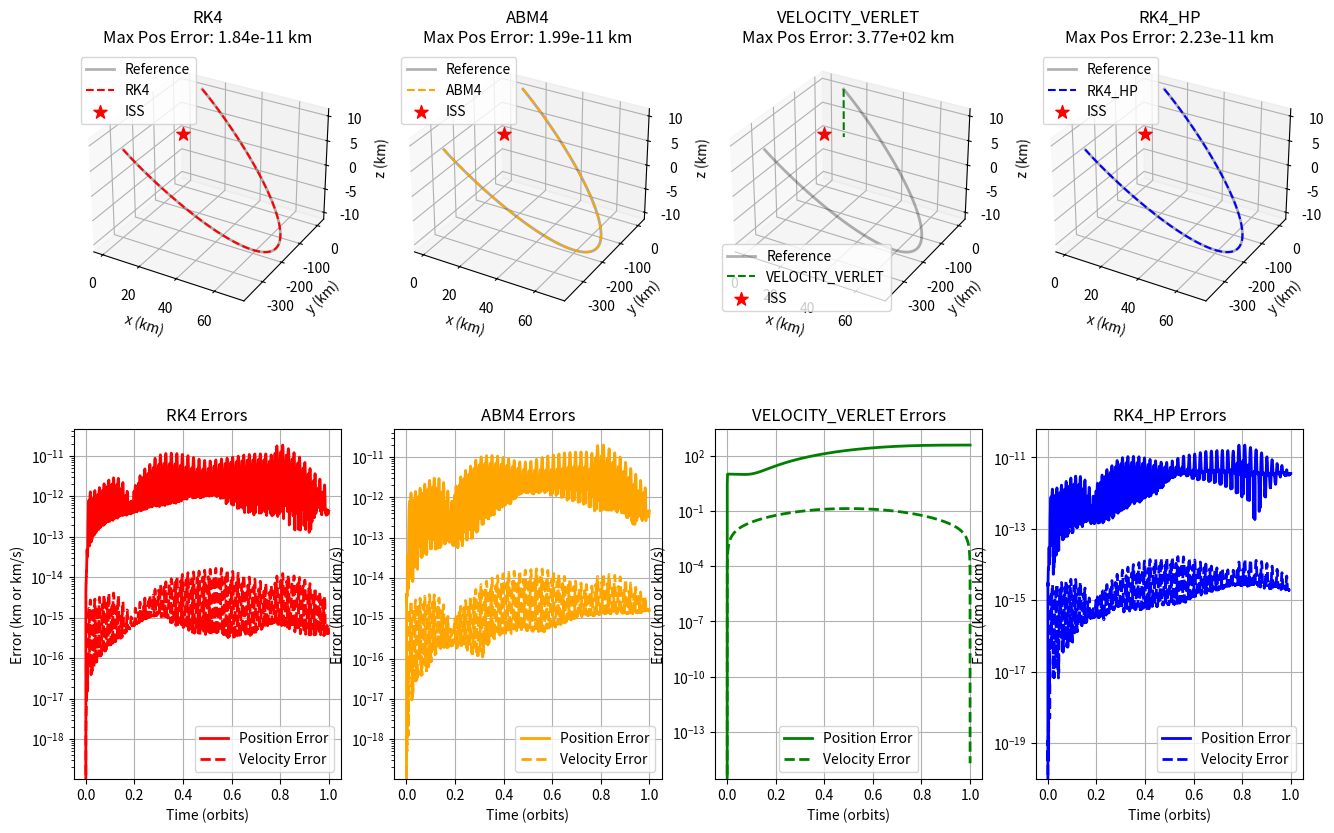

Write the Python code that produced this figure. (Note: this script raises an exception after producing the figure.)

import time
import matplotlib.pyplot as plt
import numpy as np
import scipy.integrate as sp

# Constants
mu = 3.8986 * 10 ** 5  # km^3/s^2
a_iss = 6770  # Semi-major axis of ISS in km
n = np.sqrt(mu / a_iss**3)  # Orbital rate (rad/s)
T_orb = 2 * np.pi / n  # Orbital period

y0 = np.array([10, 10, 10, 0, 0, 0])  # km, km/s (consistent units)

# Thrust function
def thrust_func(t, y):
    return np.array([0.0, 0.0, 0.0])

# Dynamics function
def dy_dt(t, y):
    thrust = thrust_func(t, y)
    
    A = np.array([
        [0, 0, 0, 1, 0, 0],
        [0, 0, 0, 0, 1, 0],
        [0, 0, 0, 0, 0, 1],
        [3*n**2, 0, 0, 0, 2*n, 0],
        [0, 0, 0, -2*n, 0, 0],
        [0, 0, -n**2, 0, 0, 0]
    ])
    
    B = np.array([0, 0, 0, thrust[0], thrust[1], thrust[2]])
    return A @ y + B

# ===================== INTEGRATION METHODS =====================

# ============ RK4 (Baseline) ============
def runge_kutta_4(t, y, h: float, dy_dt) -> tuple:
    time_start = time.perf_counter()
    
    k1 = dy_dt(t, y)
    k2 = dy_dt(t + h/2, y + h*(k1/2))
    k3 = dy_dt(t + h/2, y + h*(k2/2))
    k4 = dy_dt(t + h, y + h*k3)

    y_p = y + (h/6)*(k1 + 2*k2 + 2*k3 + k4)
    
    time_end = time.perf_counter()
    return y_p, time_end - time_start

def rk4_all_step(h: float, times: np.array, dy_dt, y0) -> tuple:
    y_rk4 = np.zeros((len(times), 6))
    y_rk4_i = y0.copy()
    y_rk4[0] = y_rk4_i

    calc_time_rk4 = 0
    calc_times_rk4 = [calc_time_rk4]

    for i in range(len(times) - 1):
        t = times[i]
        y_rk4_i, calc_time_i = runge_kutta_4(t, y_rk4_i, h, dy_dt)
        y_rk4[i + 1] = y_rk4_i
        calc_time_rk4 += calc_time_i
        calc_times_rk4.append(calc_time_rk4)

    print("RK4 time: ", calc_times_rk4[-1])
    return y_rk4, calc_times_rk4

# ============ ABM4 ============
def adams_4(t, y, h: float, f_m: list, dy_dt) -> tuple:
    time_start = time.perf_counter()
    
    f_n_minus_3, f_n_minus_2, f_n_minus_1, f_n = f_m

    # Adams-Bashforth predictor
    y_pred = y + (h/24) * (55*f_n - 59*f_n_minus_1 + 37*f_n_minus_2 - 9*f_n_minus_3)
    
    # Adams-Moulton corrector
    f_pred = dy_dt(t + h, y_pred)
    y_p = y + (h/720) * (251*f_pred + 646*f_n - 264*f_n_minus_1 + 106*f_n_minus_2 - 19*f_n_minus_3)
    
    f_m_updated = [f_n_minus_2, f_n_minus_1, f_n, f_pred]
    
    time_end = time.perf_counter()
    return y_p, time_end - time_start, f_m_updated

def abm4_all_step(h: float, times: np.array, dy_dt, y0) -> tuple:
    fm_ab4 = []
    y_abm4 = np.zeros((len(times), 6))
    y_abm4_i = y0.copy()
    y_abm4[0] = y_abm4_i

    calc_time_abm4 = 0
    calc_times_abm4 = [calc_time_abm4]

    # Initialisation with RK4
    fm_ab4.append(dy_dt(times[0], y_abm4_i))
    
    for i in range(3):
        t = times[i]
        y_abm4_i, calc_time_i = runge_kutta_4(t, y_abm4_i, h, dy_dt)
        y_abm4[i + 1] = y_abm4_i
        fm_ab4.append(dy_dt(times[i + 1], y_abm4_i))
        calc_time_abm4 += calc_time_i
        calc_times_abm4.append(calc_time_abm4)

    # Main integration
    for i in range(len(times) - 4):
        t = times[i + 3]
        y_abm4_i, calc_time_i, fm_ab4 = adams_4(t, y_abm4_i, h, fm_ab4, dy_dt)
        y_abm4[i + 4] = y_abm4_i
        calc_time_abm4 += calc_time_i
        calc_times_abm4.append(calc_time_abm4)

    print("ABM4 time: ", calc_times_abm4[-1])
    return y_abm4, calc_times_abm4

# ============ VELOCITY VERLET  ============
def velocity_verlet_step(t, y, h: float, dy_dt) -> tuple:
    """Velocity Verlet - symplectic, excellent for orbital mechanics"""
    time_start = time.perf_counter()
    
    # Get current acceleration
    dy_current = dy_dt(t, y)
    a_current = dy_current[3:6]
    
    # Update position
    y_new = y.copy()
    y_new[0:3] = y[0:3] + h * y[3:6] + 0.5 * h**2 * a_current
    
    # Update velocity with new acceleration
    dy_new = dy_dt(t + h, y_new)
    a_new = dy_new[3:6]
    y_new[3:6] = y[3:6] + 0.5 * h * (a_current + a_new)
    
    time_end = time.perf_counter()
    return y_new, time_end - time_start

def velocity_verlet_all_step(h: float, times: np.array, dy_dt, y0) -> tuple:
    y_vv = np.zeros((len(times), 6))
    y_vv_i = y0.copy()
    y_vv[0] = y_vv_i

    calc_time_vv = 0
    calc_times_vv = [calc_time_vv]

    for i in range(len(times) - 1):
        t = times[i]
        y_vv_i, calc_time_i = velocity_verlet_step(t, y_vv_i, h, dy_dt)
        y_vv[i + 1] = y_vv_i
        calc_time_vv += calc_time_i
        calc_times_vv.append(calc_time_vv)

    print("Velocity Verlet time: ", calc_times_vv[-1])
    return y_vv, calc_times_vv

# ============ HIGH PRECISION RK4 ============
def rk4_high_precision_step(t, y, h: float, dy_dt, micro_steps=4) -> tuple:
    """RK4 with micro-stepping for higher precision"""
    time_start = time.perf_counter()
    
    h_micro = h / micro_steps
    y_temp = y.copy()
    t_temp = t
    
    for _ in range(micro_steps):
        k1 = dy_dt(t_temp, y_temp)
        k2 = dy_dt(t_temp + h_micro/2, y_temp + h_micro*(k1/2))
        k3 = dy_dt(t_temp + h_micro/2, y_temp + h_micro*(k2/2))
        k4 = dy_dt(t_temp + h_micro, y_temp + h_micro*k3)
        y_temp = y_temp + (h_micro/6)*(k1 + 2*k2 + 2*k3 + k4)
        t_temp += h_micro
    
    time_end = time.perf_counter()
    return y_temp, time_end - time_start

def rk4_high_precision_all_step(h: float, times: np.array, dy_dt, y0) -> tuple:
    y_rk4hp = np.zeros((len(times), 6))
    y_rk4hp_i = y0.copy()
    y_rk4hp[0] = y_rk4hp_i

    calc_time_rk4hp = 0
    calc_times_rk4hp = [calc_time_rk4hp]

    for i in range(len(times) - 1):
        t = times[i]
        y_rk4hp_i, calc_time_i = rk4_high_precision_step(t, y_rk4hp_i, h, dy_dt, micro_steps=4)
        y_rk4hp[i + 1] = y_rk4hp_i
        calc_time_rk4hp += calc_time_i
        calc_times_rk4hp.append(calc_time_rk4hp)

    print("High-precision RK4 time: ", calc_times_rk4hp[-1])
    return y_rk4hp, calc_times_rk4hp

# ============ DORMAND-PRINCE 8 ============
def dormand_prince_8_step(t, y, h: float, dy_dt) -> tuple:
    """Dormand-Prince 8 method - very high accuracy"""
    time_start = time.perf_counter()
    
    # Butcher tableau coefficients for Dormand-Prince 8
    # Simplified to not use 13 steps
    c = np.array([0, 1/18, 1/12, 1/8, 5/16, 3/8, 59/400, 93/200, 1, 1])
    a = np.array([
        [0, 0, 0, 0, 0, 0, 0, 0, 0, 0],
        [1/18, 0, 0, 0, 0, 0, 0, 0, 0, 0],
        [1/48, 1/16, 0, 0, 0, 0, 0, 0, 0, 0],
        [1/32, 0, 3/32, 0, 0, 0, 0, 0, 0, 0],
        [5/16, 0, -75/64, 75/64, 0, 0, 0, 0, 0, 0],
        [3/80, 0, 0, 3/16, 3/20, 0, 0, 0, 0, 0],
        [29443841/614563906, 0, 0, 77736538/692538347, -28693883/1125000000, 23124283/1800000000, 0, 0, 0, 0],
        [16016141/946692911, 0, 0, 61564180/158732637, 22789713/633445777, 545815736/2771057229, -180193667/1043307555, 0, 0, 0],
        [39632708/573591083, 0, 0, -433636366/683701615, -421739975/2616292301, 100302831/723423059, 790204164/839813087, 800635310/3783071287, 0, 0],
        [246121993/1340847787, 0, 0, -37695042795/15268766246, -309121744/1061227803, -12992083/490766935, 6005943493/2108947869, 393006217/1396673457, 123872331/1001029789, 0]
    ])
    b8 = np.array([13451932/455176623, 0, 0, -808719846/976000145, 1757004468/5645159321, 656045339/265891186, -3867574721/1518517206, 465885868/322736535, 53011238/667516719, 2/45])
    
    k = np.zeros((13, len(y)))
    k[0] = dy_dt(t, y)
    
    # Compute intermediate stages
    for i in range(1, 10):
        y_stage = y.copy()
        for j in range(i):
            y_stage += h * a[i][j] * k[j]
        k[i] = dy_dt(t + c[i] * h, y_stage)
    
    # 8th order solution
    y8 = y.copy()
    for i in range(10):
        y8 += h * b8[i] * k[i]
    
    time_end = time.perf_counter()
    return y8, time_end - time_start

def dormand_prince_all_step(h: float, times: np.array, dy_dt, y0) -> tuple:
    y_dp = np.zeros((len(times), 6))
    y_dp_i = y0.copy()
    y_dp[0] = y_dp_i

    calc_time_dp = 0
    calc_times_dp = [calc_time_dp]

    for i in range(len(times) - 1):
        t = times[i]
        y_dp_i, calc_time_i = dormand_prince_8_step(t, y_dp_i, h, dy_dt)
        y_dp[i + 1] = y_dp_i
        calc_time_dp += calc_time_i
        calc_times_dp.append(calc_time_dp)

    print("Dormand-Prince 8 time: ", calc_times_dp[-1])
    return y_dp, calc_times_dp


# ============ METHOD SWITCHER ============
def integrate(method: str, h: float, times: np.array, dy_dt, y) -> tuple:
    """Switch between different integration methods"""
    method = method.upper()
    
    if method == 'RK4':
        return rk4_all_step(h, times, dy_dt, y)
    elif method == 'ABM4':
        return abm4_all_step(h, times, dy_dt, y)
    elif method == 'VELOCITY_VERLET' or method == 'VV':
        return velocity_verlet_all_step(h, times, dy_dt, y)
    elif method == 'RK4_HP' or method == 'HIGH_PRECISION':
        return rk4_high_precision_all_step(h, times, dy_dt, y)
    elif method == 'DORMAND_PRINCE' or method == 'DP8':
        return dormand_prince_all_step(h, times, dy_dt, y)
    else:
        raise ValueError(f"Unknown method")

# ===================== TESTING =====================

def compare_methods():
    """Compare all integration methods"""
    # Test setup
    y0_test = np.array([10, 10, 10, 0, 0, 0])  # km, km/s
    t0, tf = 0, T_orb
    N = 6000
    period = np.linspace(t0, tf, N)
    h = period[1] - period[0]
    
    # Reference solution (highest accuracy)
    print("Computing reference solution...")
    sol_ref = sp.solve_ivp(
        fun=dy_dt,
        t_span=(t0, tf),
        y0=y0_test,
        method='DOP853',
        t_eval=period,
        rtol=1e-13,
        atol=1e-15
    )
    
    # Methods to test
    methods = ['RK4', 'ABM4', 'VELOCITY_VERLET', 'RK4_HP', 'SCIPY_DOP853']
    colors = ['red', 'orange', 'green', 'blue', 'purple']
    
    fig = plt.figure(figsize=(20, 10))
    
    for idx, method in enumerate(methods):
        print(f"\n=== Testing {method} ===")
        
        # Integrate
        y_method, _ = integrate(method, h, period, dy_dt, y0_test)
        
        # Calculate errors
        pos_errors = np.linalg.norm(sol_ref.y[:3].T - y_method[:, :3], axis=1)
        vel_errors = np.linalg.norm(sol_ref.y[3:].T - y_method[:, 3:], axis=1)
        
        print(f"Max position error: {np.max(pos_errors):.6e} km")
        print(f"Max velocity error: {np.max(vel_errors):.6e} km/s")
        
        # Plot trajectory
        ax1 = fig.add_subplot(2, len(methods), idx + 1, projection='3d')
        ax1.plot(sol_ref.y[0], sol_ref.y[1], sol_ref.y[2], 
                'k-', label='Reference', linewidth=2, alpha=0.3)
        ax1.plot(y_method[:, 0], y_method[:, 1], y_method[:, 2], 
                color=colors[idx], linestyle='--', label=method, linewidth=1.5)
        ax1.scatter(0, 0, 0, color='red', marker='*', s=100, label='ISS')
        ax1.set_xlabel('x (km)')
        ax1.set_ylabel('y (km)')
        ax1.set_zlabel('z (km)')
        ax1.set_title(f'{method}\nMax Pos Error: {np.max(pos_errors):.2e} km')
        ax1.legend()
        
        # Plot errors
        ax2 = fig.add_subplot(2, len(methods), idx + len(methods) + 1)
        ax2.semilogy(period/T_orb, pos_errors, color=colors[idx], linewidth=2, label='Position Error')
        ax2.semilogy(period/T_orb, vel_errors, color=colors[idx], linestyle='--', linewidth=2, label='Velocity Error')
        ax2.set_xlabel('Time (orbits)')
        ax2.set_ylabel('Error (km or km/s)')
        ax2.set_title(f'{method} Errors')
        ax2.legend()
        ax2.grid(True)
    
    plt.tight_layout()
    plt.show()

def test_single_method(method_name='VELOCITY_VERLET'):
    """Test a single method in detail"""
    # Two initial conditions to compare
    y0_1 = np.array([10, 10, 10, 0, 0, 0])  
    y0_2 = np.array([20, 5, 5, 0.002, 0.002, 0])  # km, km/s
    
    # Time setup
    t0, tf = 0, T_orb
    N = 6000
    period = np.linspace(t0, tf, N)
    h = period[1] - period[0]
    
    fig = plt.figure(figsize=(15, 10))
    
    for num, y0_test in enumerate([y0_1, y0_2]):
        print(f"\n=== Testing {method_name} with IC {num+1} ===")
        
        # Reference solution
        sol_ref = sp.solve_ivp(
            fun=dy_dt,
            t_span=(t0, tf),
            y0=y0_test,
            method='DOP853',
            t_eval=period,
            rtol=1e-12,
            atol=1e-14
        )
        
        # Method solution
        y_method, _ = integrate(method_name, h, period, dy_dt, y0_test)
        
        # Calculate errors
        pos_errors = np.linalg.norm(sol_ref.y[:3].T - y_method[:, :3], axis=1)
        vel_errors = np.linalg.norm(sol_ref.y[3:].T - y_method[:, 3:], axis=1)
        
        print(f"Max position error: {np.max(pos_errors):.6e} km")
        print(f"Max velocity error: {np.max(vel_errors):.6e} km/s")
        
        # 3D trajectory
        ax1 = fig.add_subplot(2, 3, num*3 + 1, projection='3d')
        ax1.plot(sol_ref.y[0], sol_ref.y[1], sol_ref.y[2], 
                'b-', label='Reference', linewidth=2, alpha=0.7)
        ax1.plot(y_method[:, 0], y_method[:, 1], y_method[:, 2], 
                'r--', label=method_name, linewidth=1.5)
        ax1.scatter(0, 0, 0, color='red', marker='*', s=100, label='ISS')
        ax1.set_xlabel('x (km)')
        ax1.set_ylabel('y (km)')
        ax1.set_zlabel('z (km)')
        ax1.set_title(f'IC: {y0_test[:3]} km - {method_name}')
        ax1.legend()
        
        # Position error
        ax2 = fig.add_subplot(2, 3, num*3 + 2)
        ax2.plot(period/60, pos_errors*1000, 'k-', linewidth=2)
        ax2.set_xlabel('Time (mins)')
        ax2.set_ylabel('Position Error (m)')
        ax2.set_title(f'Position Error - {method_name}')
        ax2.grid(True)
        
        # Velocity error
        ax3 = fig.add_subplot(2, 3, num*3 + 3)
        ax3.plot(period/60, vel_errors*1000, 'r-', linewidth=2)
        ax3.set_xlabel('Time (mins)')
        ax3.set_ylabel('Velocity Error (m/s)')
        ax3.set_title(f'Velocity Error - {method_name}')
        ax3.grid(True)
    
    plt.tight_layout()
    plt.show()

# ==================== MAIN EXECUTION ====================

if __name__ == "__main__":
    print("Orbital Mechanics Integration Methods Comparison")
    print("=" * 50)
    print(f"Orbital period: {T_orb:.2f} s")
    print(f"Orbital rate: {n:.6f} rad/s")
    
    # Uncomment one of the following:
    
    # Option 1: Compare all methods
    compare_methods()
    
    # Option 2: Test a specific method
    # test_single_method('ABM4')  # Try: 'VELOCITY_VERLET', 'RK4_HP', 'SCIPY_DOP853'
    
    # Option 3: Quick test of any method
    # result, times = integrate('VELOCITY_VERLET', h, period, dy_dt, y0_test)


# Available methods:
# - 'RK4' - Standard 4th order Runge-Kutta
# - 'ABM4' - Adams-Bashforth-Moulton 4th order  
# - 'VELOCITY_VERLET' - Symplectic (best for orbits)
# - 'RK4_HP' - High-precision RK4 with micro-stepping
# - 'DORMAND_PRINCE' - 8th order method






































# =========== RK4 ===========
# def runge_kutta_4(t, y, h: float, dy_dt) -> tuple:
#     """RK4 integrator

#     Args:
#         t (float): time
#         y (_type_): state variables
#         h (float): step width

#     Returns:
#         tuple: y_p (integrated value), calculation time
#     """
#     time_start = time.perf_counter()
#     # === Implement here ===
#     k1 = dy_dt(t        , y           )
#     k2 = dy_dt(t + (h/2), y + h*(k1/2))
#     k3 = dy_dt(t + (h/2), y + h*(k2/2))
#     k4 = dy_dt(t + h    , y + h*k3    )

#     y_p = y + (h/6)*(k1 +2*k2 + 2*k3 + k4)
#     # =====================
#     time_end = time.perf_counter()
#     return y_p, time_end - time_start

# def rk4_all_step(h: float, times: np.array, dy_dt) -> tuple:
#     """RK4 all step

#     Args:
#         h (float): step width
#         times (np.array): array of time
#         dy_dy (function): equation of motion

#     Returns:
#         tuple: y_rk4 (array of integrated values), calc_times_rk4 (array of calculation time)
#     """
#     y_rk4 = np.zeros((len(times), 6))
#     y_rk4_i = y0

#     calc_time_rk4 = 0
#     calc_times_rk4 = [calc_time_rk4]
#     y_rk4[0] = y_rk4_i

#     for i in range(len(times) - 1):
#         t = times[i]

#         y_rk4_i, calc_time_i = runge_kutta_4(t, y_rk4_i, h, dy_dt)
#         y_rk4[i + 1] = y_rk4_i

#         calc_time_rk4 += calc_time_i
#         calc_times_rk4.append(calc_time_rk4)

#     # output total calculation time
#     print("RK4 time: ", calc_times_rk4[-1])
#     return y_rk4, calc_times_rk4
# # ===========================


# # =========== ABM4 ===========
# def adams_4(t, y, h: float, f_m: list, dy_dt) -> tuple:
#     """Adams-Bashforth-Moulton4 integrator

#     Args:
#         t (float): time
#         y (_type_): state variables
#         h (float): step width
#         f_m (list): previous steps' derivatives

#     Returns:
#         tuple: y_p (integrated value), calculation time
#     """
#     time_start = time.perf_counter()
#     # === Implement here ===

#     fi = dy_dt(t,y) 

#     f_n_minus_3, f_n_minus_2, f_n_minus_1, f_n = f_m

#     y_pred = y + (h/24) * (55*f_n - 59*f_n_minus_1 + 37*f_n_minus_2 - 9*f_n_minus_3)

#     f_pred = dy_dt(t + h, y_pred)

#     y_p = y + (h/720) * (251*f_pred + 646*f_n - 264*f_n_minus_1 + 106*f_n_minus_2 - 19*f_n_minus_3)

#     f_m_updated = [f_n_minus_2, f_n_minus_1, f_n, f_pred]
    
#     # ======================
#     time_end = time.perf_counter()
#     return y_p, time_end - time_start, f_m_updated

# def abm4_all_step(h: float, times: np.array, dy_dt, y) -> tuple:
#     """ABM4 all step

#     Args:
#         h (float): step width
#         times (np.array): array of time
#         dy_dy (function): equation of motion

#     Returns:
#         tuple: y_abm4 (array of integrated values), calc_times_abm4 (array of calculation time)
#     """
#     fm_ab4 = []

#     y_abm4 = np.zeros((len(times), 6))
#     y_abm4_i = y
#     y_abm4[0] = y_abm4_i

#     calc_time_abm4 = 0
#     calc_times_abm4 = [calc_time_abm4]

#     # Initialisation of 3 steps for ABM4
#     for i in range(3):
#         t = times[i]
#         # Store current derivative before stepping (for first step only)
#         if i == 0:
#             fm_ab4.append(dy_dt(t, y_abm4_i))

#         # fm_ab4.append(dy_dt(t, y_abm4_i))
        
#         # Take RK4 step
#         y_abm4_i, calc_time_i = runge_kutta_4(t, y_abm4_i, h, dy_dt)
#         y_abm4[i + 1] = y_abm4_i

#         # Store derivative at new point
#         fm_ab4.append(dy_dt(times[i + 1], y_abm4_i))

#         calc_time_abm4 += calc_time_i
#         calc_times_abm4.append(calc_time_abm4)

#     # Verify we have 4 derivatives for ABM4 [f0, f1, f2, f3]
#     if len(fm_ab4) != 4:
#         raise ValueError(f"Initialisation failed: expected 4 derivatives, got {len(fm_ab4)}")

#     # Integration with ABM4
#     for i in range(len(times) - 4):
#         t = times[i + 3]

#         y_abm4_i, calc_time_i, fm_ab4_updated = adams_4(t, y_abm4_i, h, fm_ab4, dy_dt)
#         y_abm4[i + 4] = y_abm4_i

#         # Update derivative history for next step
#         fm_ab4 = fm_ab4_updated

#         calc_time_abm4 += calc_time_i
#         calc_times_abm4.append(calc_time_abm4)

#     # output total calculation time
#     print("ABM4 time: ", calc_times_abm4[-1])
#     return y_abm4, calc_times_abm4
# ===========================
